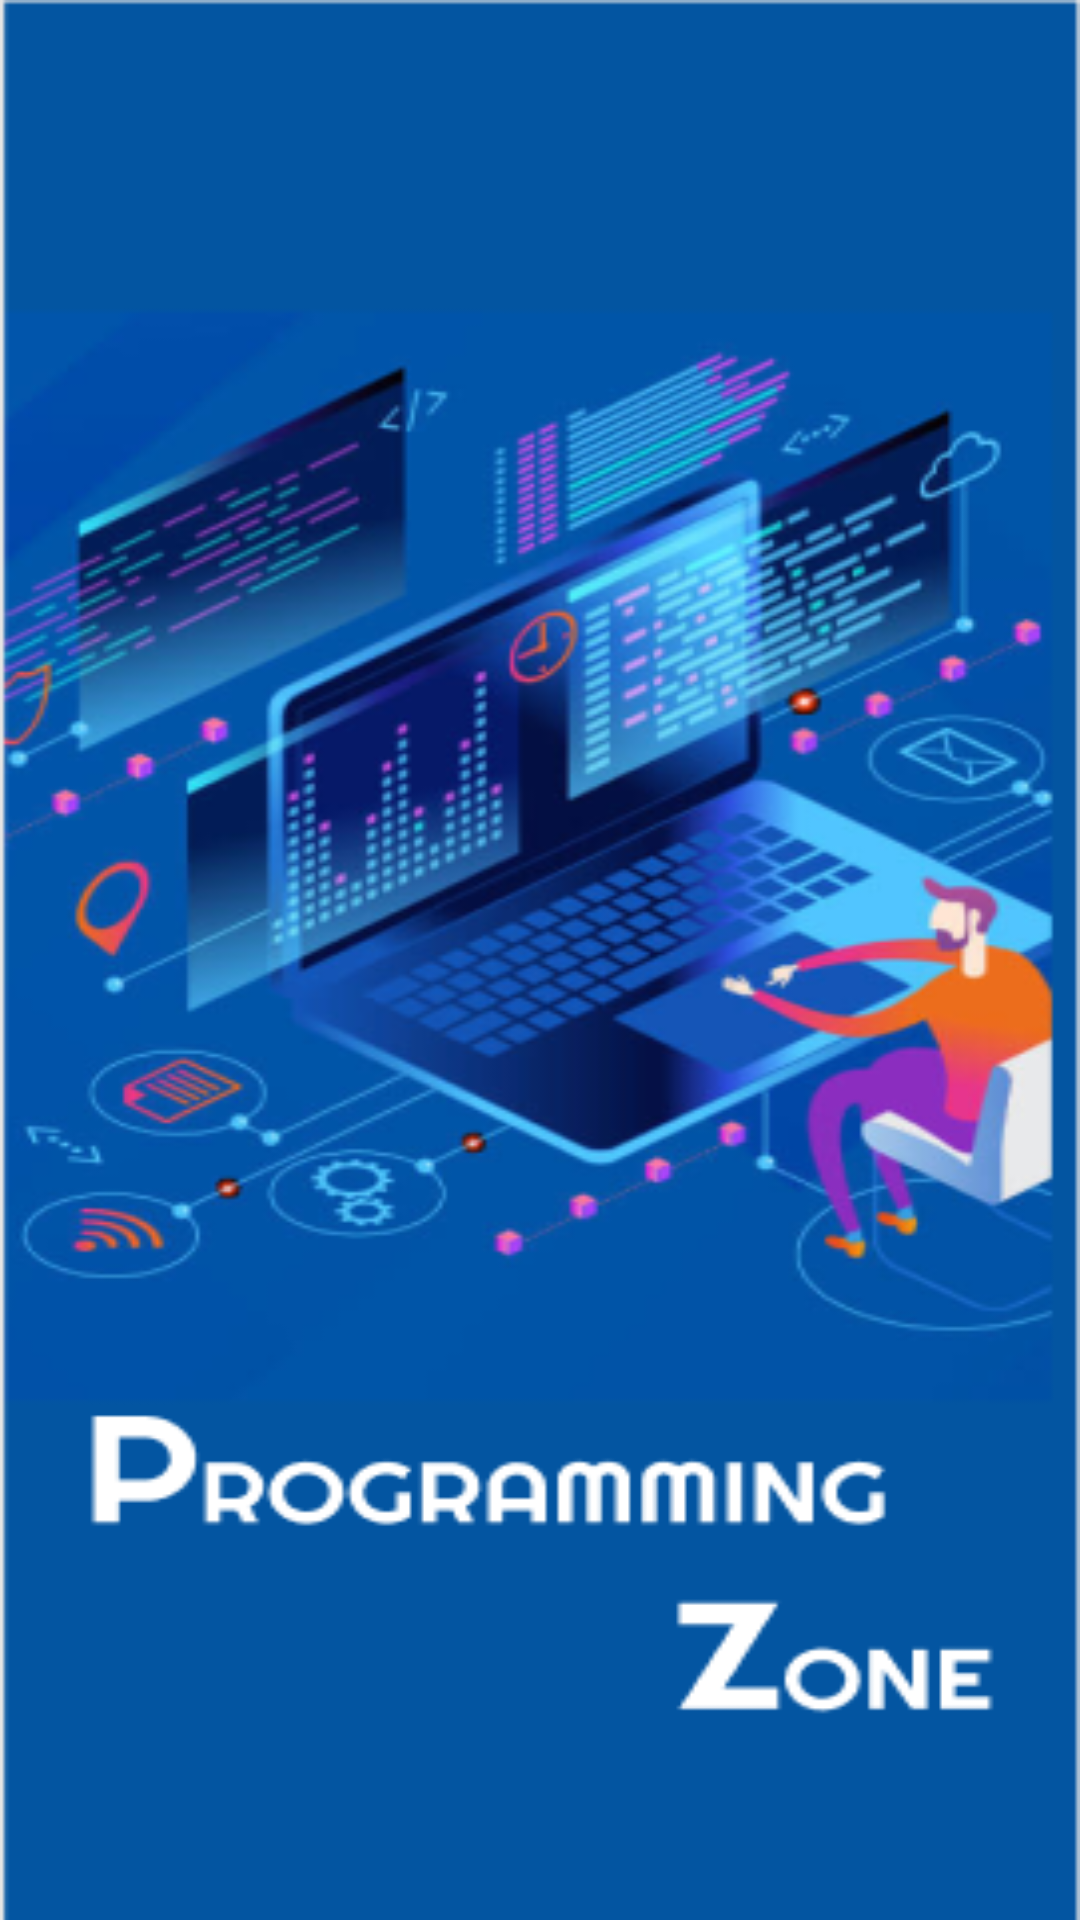

Reconstruct the res/layout file that produces this screen, plus the resources it refers to.
<!-- AndroidManifest.xml: application theme Theme.ProgrammingZone -->
<!-- res/layout/activity_main.xml -->
<?xml version="1.0" encoding="utf-8"?>
<androidx.constraintlayout.widget.ConstraintLayout xmlns:android="http://schemas.android.com/apk/res/android"
    xmlns:app="http://schemas.android.com/apk/res-auto"
    xmlns:tools="http://schemas.android.com/tools"
    android:layout_width="match_parent"
    android:layout_height="match_parent"
    android:background="@drawable/sp"
    tools:context=".MainActivity">

</androidx.constraintlayout.widget.ConstraintLayout>
<!-- resources referenced by this layout -->
<resources>
  <!-- drawable sp: png bitmap (drawable, 149322 bytes) -->
  <style name="Theme.ProgrammingZone" parent="Theme.MaterialComponents.DayNight.NoActionBar">
          
          <item name="colorPrimary">#555FD2</item>
          <item name="colorPrimaryVariant">#555FD2</item>
          <item name="colorOnPrimary">@color/white</item>
          
          <item name="colorSecondary">@color/teal_200</item>
          <item name="colorSecondaryVariant">@color/teal_700</item>
          <item name="colorOnSecondary">@color/white</item>
          
          <item name="android:statusBarColor" tools:targetApi="l">?attr/colorPrimaryVariant</item>
          
      </style>
  <color name="white">#FFFFFFFF</color>
  <color name="teal_200">#FF03DAC5</color>
  <color name="teal_700">#FF018786</color>
</resources>
